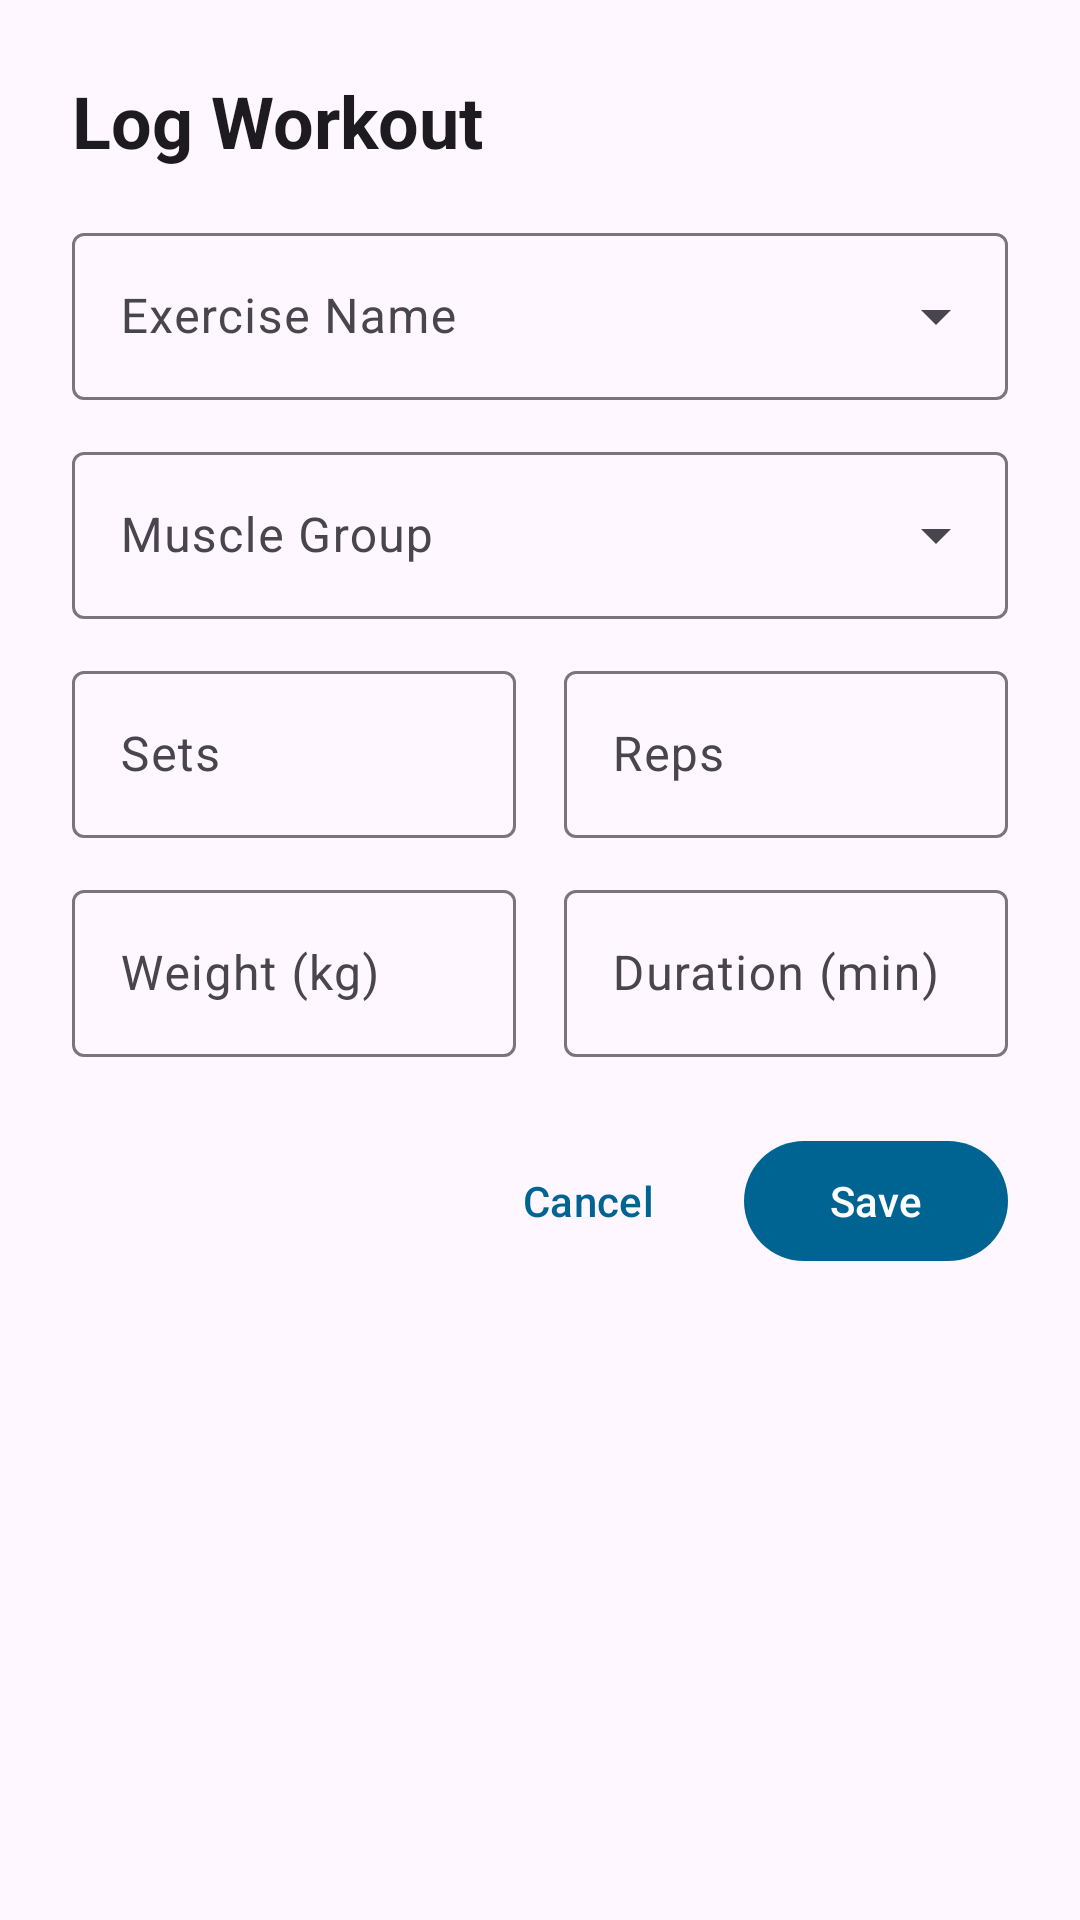

Write the Android layout XML for this screen, with the resource values it uses.
<!-- AndroidManifest.xml: application theme Theme.GymLog -->
<!-- res/layout/dialog_workout_entry.xml -->
<?xml version="1.0" encoding="utf-8"?>
<ScrollView xmlns:android="http://schemas.android.com/apk/res/android"
    xmlns:app="http://schemas.android.com/apk/res-auto"
    android:layout_width="match_parent"
    android:layout_height="wrap_content"
    android:padding="24dp">

    <LinearLayout
        android:layout_width="match_parent"
        android:layout_height="wrap_content"
        android:orientation="vertical">

        <TextView
            android:id="@+id/tvDialogTitle"
            android:layout_width="wrap_content"
            android:layout_height="wrap_content"
            android:layout_marginBottom="16dp"
            android:text="Log Workout"
            android:textAppearance="?attr/textAppearanceHeadlineSmall"
            android:textStyle="bold" />

        <com.google.android.material.textfield.TextInputLayout
            android:layout_width="match_parent"
            android:layout_height="wrap_content"
            android:layout_marginBottom="12dp"
            android:hint="Exercise Name"
            style="@style/Widget.Material3.TextInputLayout.OutlinedBox.ExposedDropdownMenu">
            <AutoCompleteTextView
                android:id="@+id/etExerciseName"
                android:layout_width="match_parent"
                android:layout_height="wrap_content"
                android:inputType="textCapWords" />
        </com.google.android.material.textfield.TextInputLayout>

        <com.google.android.material.textfield.TextInputLayout
            android:layout_width="match_parent"
            android:layout_height="wrap_content"
            android:layout_marginBottom="12dp"
            android:hint="Muscle Group"
            style="@style/Widget.Material3.TextInputLayout.OutlinedBox.ExposedDropdownMenu">
            <AutoCompleteTextView
                android:id="@+id/acMuscleGroup"
                android:layout_width="match_parent"
                android:layout_height="wrap_content"
                android:inputType="none" />
        </com.google.android.material.textfield.TextInputLayout>

        <LinearLayout
            android:layout_width="match_parent"
            android:layout_height="wrap_content"
            android:orientation="horizontal"
            android:layout_marginBottom="12dp"
            android:weightSum="2">

            <com.google.android.material.textfield.TextInputLayout
                android:layout_width="0dp"
                android:layout_height="wrap_content"
                android:layout_weight="1"
                android:layout_marginEnd="8dp"
                android:hint="Sets"
                style="@style/Widget.Material3.TextInputLayout.OutlinedBox">
                <com.google.android.material.textfield.TextInputEditText
                    android:id="@+id/etSets"
                    android:layout_width="match_parent"
                    android:layout_height="wrap_content"
                    android:inputType="number" />
            </com.google.android.material.textfield.TextInputLayout>

            <com.google.android.material.textfield.TextInputLayout
                android:layout_width="0dp"
                android:layout_height="wrap_content"
                android:layout_weight="1"
                android:layout_marginStart="8dp"
                android:hint="Reps"
                style="@style/Widget.Material3.TextInputLayout.OutlinedBox">
                <com.google.android.material.textfield.TextInputEditText
                    android:id="@+id/etReps"
                    android:layout_width="match_parent"
                    android:layout_height="wrap_content"
                    android:inputType="number" />
            </com.google.android.material.textfield.TextInputLayout>
        </LinearLayout>

        <LinearLayout
            android:layout_width="match_parent"
            android:layout_height="wrap_content"
            android:orientation="horizontal"
            android:layout_marginBottom="24dp"
            android:weightSum="2">

            <com.google.android.material.textfield.TextInputLayout
                android:layout_width="0dp"
                android:layout_height="wrap_content"
                android:layout_weight="1"
                android:layout_marginEnd="8dp"
                android:hint="Weight (kg)"
                style="@style/Widget.Material3.TextInputLayout.OutlinedBox">
                <com.google.android.material.textfield.TextInputEditText
                    android:id="@+id/etWeight"
                    android:layout_width="match_parent"
                    android:layout_height="wrap_content"
                    android:inputType="numberDecimal" />
            </com.google.android.material.textfield.TextInputLayout>

            <com.google.android.material.textfield.TextInputLayout
                android:layout_width="0dp"
                android:layout_height="wrap_content"
                android:layout_weight="1"
                android:layout_marginStart="8dp"
                android:hint="Duration (min)"
                style="@style/Widget.Material3.TextInputLayout.OutlinedBox">
                <com.google.android.material.textfield.TextInputEditText
                    android:id="@+id/etDuration"
                    android:layout_width="match_parent"
                    android:layout_height="wrap_content"
                    android:inputType="number" />
            </com.google.android.material.textfield.TextInputLayout>
        </LinearLayout>

        <LinearLayout
            android:layout_width="match_parent"
            android:layout_height="wrap_content"
            android:gravity="end"
            android:orientation="horizontal">

            <com.google.android.material.button.MaterialButton
                android:id="@+id/btnCancel"
                android:layout_width="wrap_content"
                android:layout_height="wrap_content"
                android:layout_marginEnd="8dp"
                android:text="Cancel"
                style="@style/Widget.Material3.Button.TextButton" />

            <com.google.android.material.button.MaterialButton
                android:id="@+id/btnSave"
                android:layout_width="wrap_content"
                android:layout_height="wrap_content"
                android:text="Save" />
        </LinearLayout>

    </LinearLayout>
</ScrollView>
<!-- resources referenced by this layout -->
<resources>
  <style name="Theme.GymLog" parent="Theme.Material3.DayNight.NoActionBar">
          
          <item name="colorPrimary">@color/md_theme_light_primary</item>
          <item name="colorOnPrimary">@color/md_theme_light_onPrimary</item>
          <item name="colorPrimaryContainer">@color/md_theme_light_primaryContainer</item>
          <item name="colorOnPrimaryContainer">@color/md_theme_light_onPrimaryContainer</item>
          
          <item name="colorSecondary">@color/md_theme_light_secondary</item>
          <item name="colorOnSecondary">@color/md_theme_light_onSecondary</item>
          <item name="colorSecondaryContainer">@color/md_theme_light_secondaryContainer</item>
          <item name="colorOnSecondaryContainer">@color/md_theme_light_onSecondaryContainer</item>
          
          <item name="android:statusBarColor">?attr/colorPrimary</item>
      </style>
  <color name="md_theme_light_primary">#006493</color>
  <color name="md_theme_light_onPrimary">#FFFFFF</color>
  <color name="md_theme_light_primaryContainer">#CAE6FF</color>
  <color name="md_theme_light_onPrimaryContainer">#001E30</color>
  <color name="md_theme_light_secondary">#50606E</color>
  <color name="md_theme_light_onSecondary">#FFFFFF</color>
  <color name="md_theme_light_secondaryContainer">#D3E5F5</color>
  <color name="md_theme_light_onSecondaryContainer">#0C1D29</color>
</resources>
